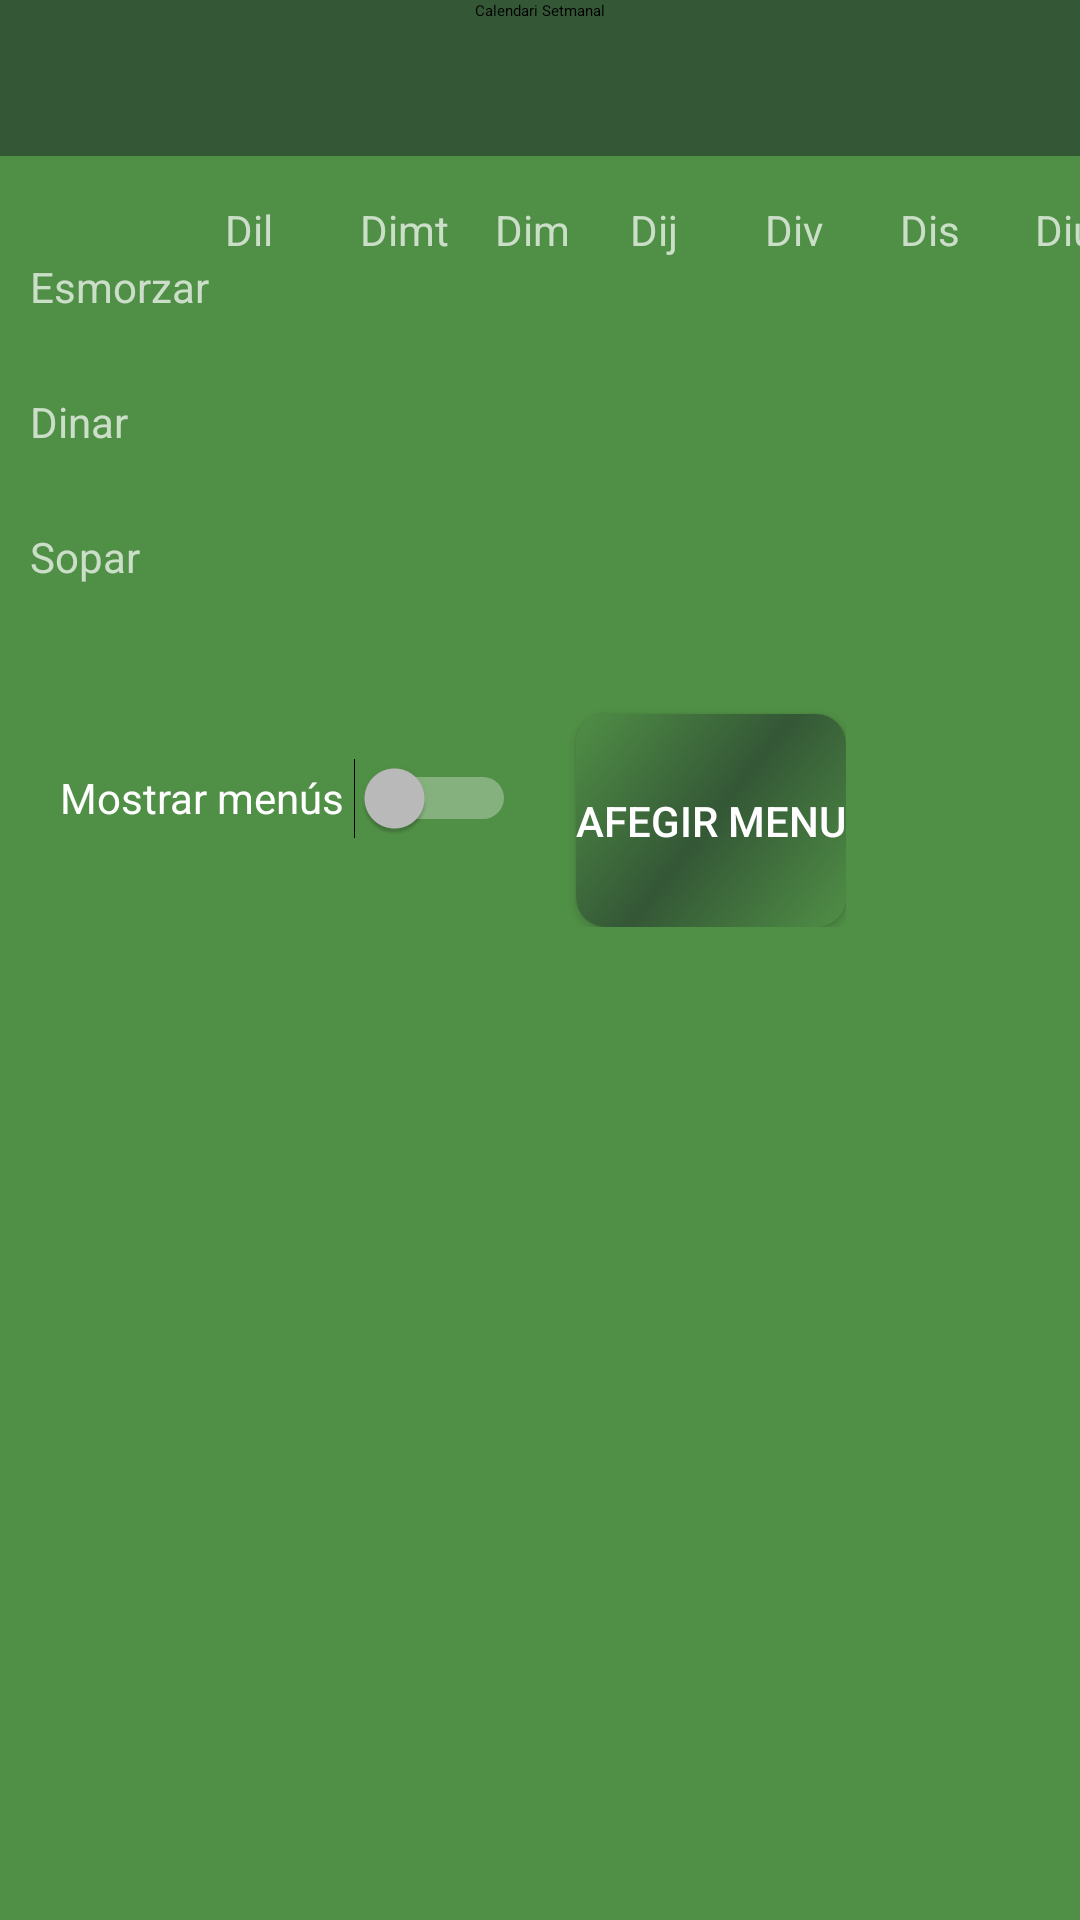

The Android layout XML behind this screen, and the referenced resources:
<!-- AndroidManifest.xml: application theme AppTheme -->
<!-- res/layout/calendari_setmanal.xml -->
<?xml version="1.0" encoding="utf-8"?>
<LinearLayout
    xmlns:android="http://schemas.android.com/apk/res/android"
    xmlns:app="http://schemas.android.com/apk/res-auto"
    xmlns:tools="http://schemas.android.com/tools"
    android:layout_width="match_parent"
    android:layout_height="match_parent"
    android:orientation="vertical"
    android:background="@color/verdClar"
    >


    <TextView
        android:id="@+id/textCaleandari"

        android:layout_width="match_parent"
        android:layout_height="52dp"
        android:gravity="center|top"
        android:text="Calendari Setmanal"
        android:background="@color/verdFosc"
        android:textAppearance="@style/TextBlancTitolSecundari"

        />


    <GridLayout
        android:layout_width="match_parent"
        android:layout_height="156dp"
        android:alignmentMode="alignMargins"
        android:columnCount="8"
        android:columnOrderPreserved="false"
        android:rowCount="4"
        android:layout_marginLeft="10dp"

        android:layout_marginTop="15dp">


        <TextView
            android:layout_width="45dp"
            android:layout_row="0"
            android:layout_column="1"
            android:text="Dil"

            ></TextView>

        <TextView
            android:layout_width="45dp"
            android:layout_row="0"
            android:layout_column="2"
            android:text="Dimt"

            ></TextView>

        <TextView
            android:layout_width="45dp"
            android:layout_row="0"
            android:layout_column="3"
            android:text="Dim"

            ></TextView>

        <TextView
            android:layout_width="45dp"
            android:layout_row="0"
            android:layout_column="4"
            android:text="Dij"

            ></TextView>

        <TextView
            android:layout_width="45dp"
            android:layout_row="0"
            android:layout_column="5"
            android:text="Div"

            ></TextView>
        v

        <TextView
            android:layout_width="40dp"
            android:layout_row="0"
            android:layout_column="6"
            android:text="Dis"

            ></TextView>

        <TextView
            android:layout_width="40dp"
            android:layout_height="wrap_content"
            android:layout_row="0"
            android:layout_column="7"

            android:gravity=""
            android:text="Diu"></TextView>

        <TextView
            android:layout_width="65dp"
            android:layout_height="wrap_content"
            android:layout_row="1"
            android:layout_column="0"
            android:text="Esmorzar"></TextView>

        <TextView
            android:layout_row="2"
            android:layout_column="0"
            android:text="Dinar"

            ></TextView>

        <TextView
            android:layout_row="3"
            android:layout_column="0"
            android:text="Sopar"

            ></TextView>

        <ImageView
            android:id="@+id/int1"
            android:layout_width="45dp"
            android:layout_height="45dp"
            android:layout_row="1"
            android:layout_column="1"
            android:src="@drawable/interrogacio"></ImageView>

        <ImageView
            android:id="@+id/int2"
            android:layout_width="45dp"
            android:layout_height="45dp"
            android:layout_row="1"
            android:layout_column="2"
            android:src="@drawable/interrogacio"></ImageView>

        <ImageView
            android:id="@+id/int3"
            android:layout_width="45dp"
            android:layout_height="45dp"
            android:layout_row="1"
            android:layout_column="3"
            android:src="@drawable/interrogacio"></ImageView>

        <ImageView
            android:id="@+id/int4"
            android:layout_width="45dp"
            android:layout_height="45dp"
            android:layout_row="1"
            android:layout_column="4"
            android:src="@drawable/interrogacio"></ImageView>

        <ImageView
            android:id="@+id/int5"
            android:layout_width="45dp"
            android:layout_height="45dp"
            android:layout_row="1"
            android:layout_column="5"
            android:src="@drawable/interrogacio"></ImageView>

        <ImageView
            android:id="@+id/int6"
            android:layout_width="45dp"
            android:layout_height="45dp"
            android:layout_row="1"
            android:layout_column="6"
            android:src="@drawable/interrogacio"></ImageView>

        <ImageView
            android:id="@+id/int7"
            android:layout_width="45dp"
            android:layout_height="45dp"
            android:layout_row="1"
            android:layout_column="7"
            android:src="@drawable/interrogacio"></ImageView>

        <ImageView
            android:id="@+id/int8"
            android:layout_width="45dp"
            android:layout_height="45dp"
            android:layout_row="2"
            android:layout_column="1"
            android:src="@drawable/interrogacio"></ImageView>

        <ImageView
            android:id="@+id/int9"
            android:layout_width="45dp"
            android:layout_height="45dp"
            android:layout_row="2"
            android:layout_column="2"
            android:src="@drawable/interrogacio"></ImageView>

        <ImageView
            android:id="@+id/int10"
            android:layout_width="45dp"
            android:layout_height="45dp"
            android:layout_row="2"
            android:layout_column="3"
            android:src="@drawable/interrogacio"></ImageView>

        <ImageView
            android:id="@+id/int11"
            android:layout_width="45dp"
            android:layout_height="45dp"
            android:layout_row="2"
            android:layout_column="4"
            android:src="@drawable/interrogacio"></ImageView>

        <ImageView
            android:id="@+id/int12"
            android:layout_width="45dp"
            android:layout_height="45dp"
            android:layout_row="2"
            android:layout_column="5"
            android:src="@drawable/interrogacio"></ImageView>

        <ImageView
            android:id="@+id/int13"
            android:layout_width="45dp"
            android:layout_height="45dp"
            android:layout_row="2"
            android:layout_column="6"
            android:src="@drawable/interrogacio"></ImageView>

        <ImageView
            android:id="@+id/int14"
            android:layout_width="45dp"
            android:layout_height="45dp"
            android:layout_row="2"
            android:layout_column="7"
            android:src="@drawable/interrogacio"></ImageView>

        <ImageView
            android:id="@+id/int15"
            android:layout_width="45dp"
            android:layout_height="45dp"
            android:layout_row="3"
            android:layout_column="1"
            android:src="@drawable/interrogacio"></ImageView>

        <ImageView
            android:id="@+id/int16"
            android:layout_width="45dp"
            android:layout_height="45dp"
            android:layout_row="3"
            android:layout_column="2"
            android:src="@drawable/interrogacio"></ImageView>

        <ImageView
            android:id="@+id/int17"
            android:layout_width="45dp"
            android:layout_height="45dp"
            android:layout_row="3"
            android:layout_column="3"
            android:src="@drawable/interrogacio"></ImageView>

        <ImageView
            android:id="@+id/int18"
            android:layout_width="45dp"
            android:layout_height="45dp"
            android:layout_row="3"
            android:layout_column="4"
            android:src="@drawable/interrogacio"></ImageView>

        <ImageView
            android:id="@+id/int19"
            android:layout_width="45dp"
            android:layout_height="45dp"
            android:layout_row="3"
            android:layout_column="5"
            android:src="@drawable/interrogacio"></ImageView>

        <ImageView
            android:id="@+id/int20"
            android:layout_width="45dp"
            android:layout_height="45dp"
            android:layout_row="3"
            android:layout_column="6"
            android:src="@drawable/interrogacio"></ImageView>

        <ImageView
            android:id="@+id/int21"
            android:layout_width="45dp"
            android:layout_height="45dp"
            android:layout_row="3"
            android:layout_column="7"
            android:src="@drawable/interrogacio"></ImageView>


    </GridLayout>

    <LinearLayout
        android:layout_width="wrap_content"
        android:layout_height="wrap_content">

        <Switch
            android:id="@+id/butMostrarMenu"
            android:layout_width="152dp"
            android:layout_height="42dp"
            android:layout_marginLeft="20dp"
            android:layout_gravity="center|left"
            android:text="Mostrar menús"
            tools:layout_editor_absoluteX="49dp"
            tools:layout_editor_absoluteY="393dp" />

        <Button
            android:layout_marginTop="15dp"
            android:id="@+id/butAfegirMenu"
            android:layout_width="wrap_content"
            android:layout_height="71dp"
            android:layout_marginLeft="20dp"
            android:background="@drawable/estil_botons"
            android:text="Afegir Menu" />

    </LinearLayout>



</LinearLayout>
<!-- resources referenced by this layout -->
<resources>
  <color name="verdClar">#508F46</color>
  <color name="verdFosc">#345736</color>
  <!-- drawable estil_botons (drawable) -->
  <?xml version="1.0" encoding="utf-8"?>
  <shape xmlns:android="http://schemas.android.com/apk/res/android" android:shape="rectangle">
      <corners android:radius="10dp"/>
      <gradient android:startColor="@color/verdClar"
          android:centerColor="@color/verdFosc"
          android:endColor="@color/verdClar"
          android:angle="315"
          />
  </shape>
  <style name="AppTheme" parent="Theme.AppCompat">
          
          <item name="colorPrimary">@color/verdClar</item>
          <item name="colorPrimaryDark">@color/verdFosc</item>
          <item name="colorAccent">@color/taronjaClar</item>
          <item name="colorControlHighlight">@color/blauClar</item>
      </style>
  <color name="taronjaClar">#EDAD68</color>
  <color name="blauClar">#03A9F4</color>
</resources>
